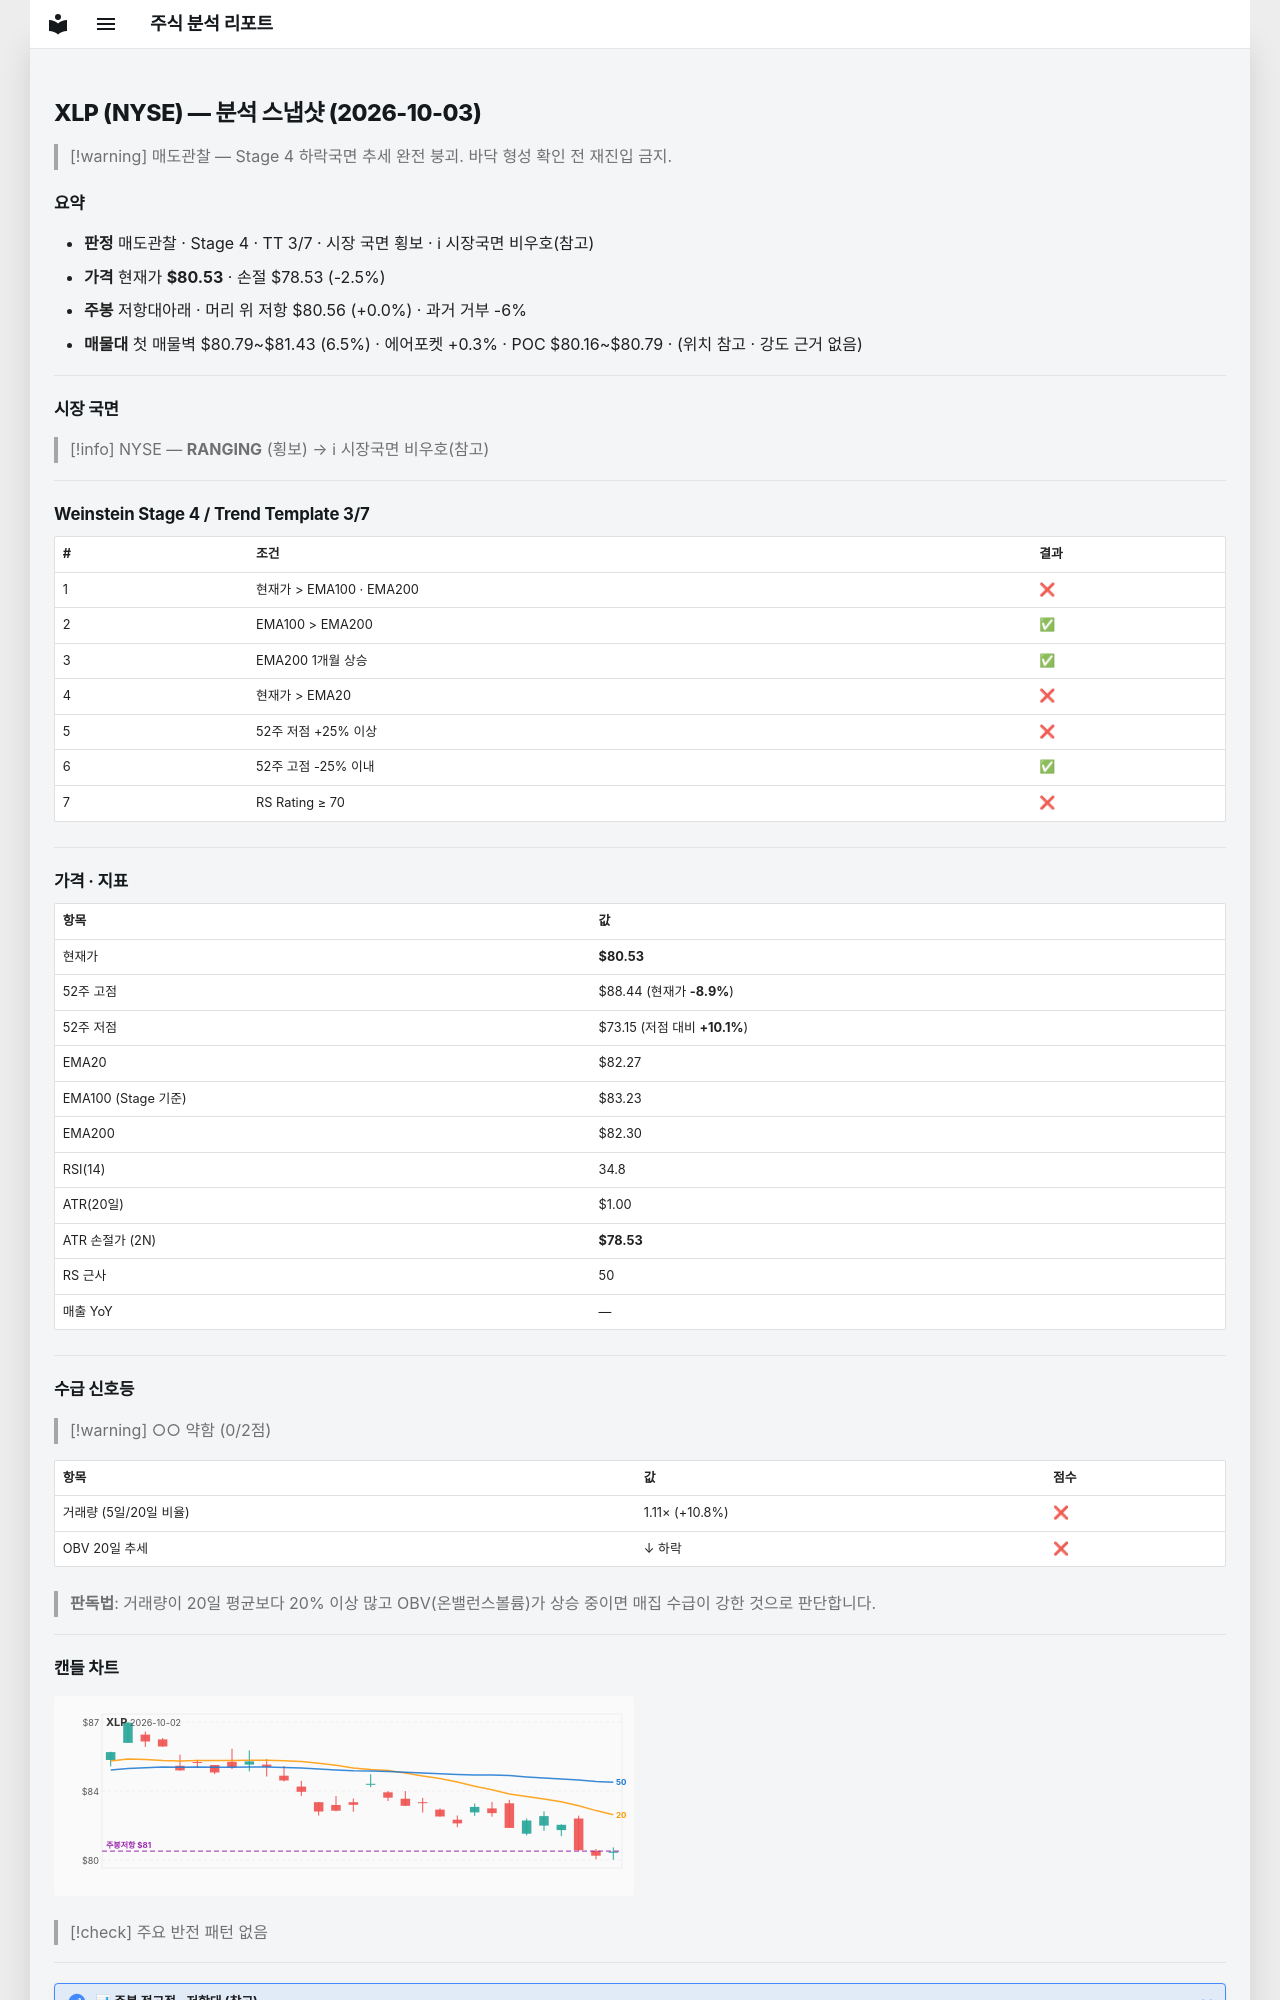

repository: soloandco/stock-reports · page: snapshots/XLP-2026-10-03/index.html · generator: mkdocs

---
type: analysis-snapshot
title: XLP 분석 스냅샷
ticker: XLP
market: NYSE
created: 2026-10-03
updated: 2026-10-03
bar-date: 2026-10-02
verdict: 매도관찰
real-rr: 0.01
sma50-gap-pct: -2.1
weekly-position: 저항대아래
weekly-overhead-price: 80.56
weekly-overhead-pct: 0.0
stage: 4
trend-template-score: 3
tt-max: 7
ma-set: ema-20-100-200
price: 80.52999877929688
stop-price: 78.53377821127474
market-regime: RANGING
supply-demand-score: 0/2
supply-demand-label: 약함
status: tracking
tags:
  - stock-agent
  - watchlist
  - XLP
  - analysis
related:
  - "[[analysis-template]]"
---

# XLP (NYSE) — 분석 스냅샷 (2026-10-03)

> [!warning] 매도관찰 — Stage 4 하락국면
> 추세 완전 붕괴. 바닥 형성 확인 전 재진입 금지.

## 요약

- **판정** 매도관찰 · Stage 4 · TT 3/7 · 시장 국면 횡보 · ℹ 시장국면 비우호(참고)
- **가격** 현재가 **$80.53** · 손절 $78.53 (-2.5%)
- **주봉** 저항대아래 · 머리 위 저항 $80.56 (+0.0%) · 과거 거부 -6%
- **매물대** 첫 매물벽 $80.79~$81.43 (6.5%) · 에어포켓 +0.3% · POC $80.16~$80.79 · (위치 참고 · 강도 근거 없음)

---

## 시장 국면

> [!info] NYSE — **RANGING** (횡보) → ℹ 시장국면 비우호(참고)

---

## Weinstein Stage 4 / Trend Template 3/7

| # | 조건 | 결과 |
|---|------|------|
| 1 | 현재가 > EMA100 · EMA200 | ❌ |
| 2 | EMA100 > EMA200 | ✅ |
| 3 | EMA200 1개월 상승 | ✅ |
| 4 | 현재가 > EMA20 | ❌ |
| 5 | 52주 저점 +25% 이상 | ❌ |
| 6 | 52주 고점 -25% 이내 | ✅ |
| 7 | RS Rating ≥ 70 | ❌ |

---

## 가격 · 지표

| 항목 | 값 |
|------|---|
| 현재가 | **$80.53** |
| 52주 고점 | $88.44 (현재가 **-8.9%**) |
| 52주 저점 | $73.15 (저점 대비 **+10.1%**) |
| EMA20 | $82.27 |
| EMA100 (Stage 기준) | $83.23 |
| EMA200 | $82.30 |
| RSI(14) | 34.8 |
| ATR(20일) | $1.00 |
| ATR 손절가 (2N) | **$78.53** |
| RS 근사 | 50 |
| 매출 YoY | — |

---
## 수급 신호등

> [!warning] ○○ 약함 (0/2점)

| 항목 | 값 | 점수 |
|------|------|------|
| 거래량 (5일/20일 비율) | 1.11× (+10.8%) | ❌ |
| OBV 20일 추세 | ↓ 하락 | ❌ |

> **판독법**: 거래량이 20일 평균보다 20% 이상 많고 OBV(온밸런스볼륨)가 상승 중이면 매집 수급이 강한 것으로 판단합니다.

---
